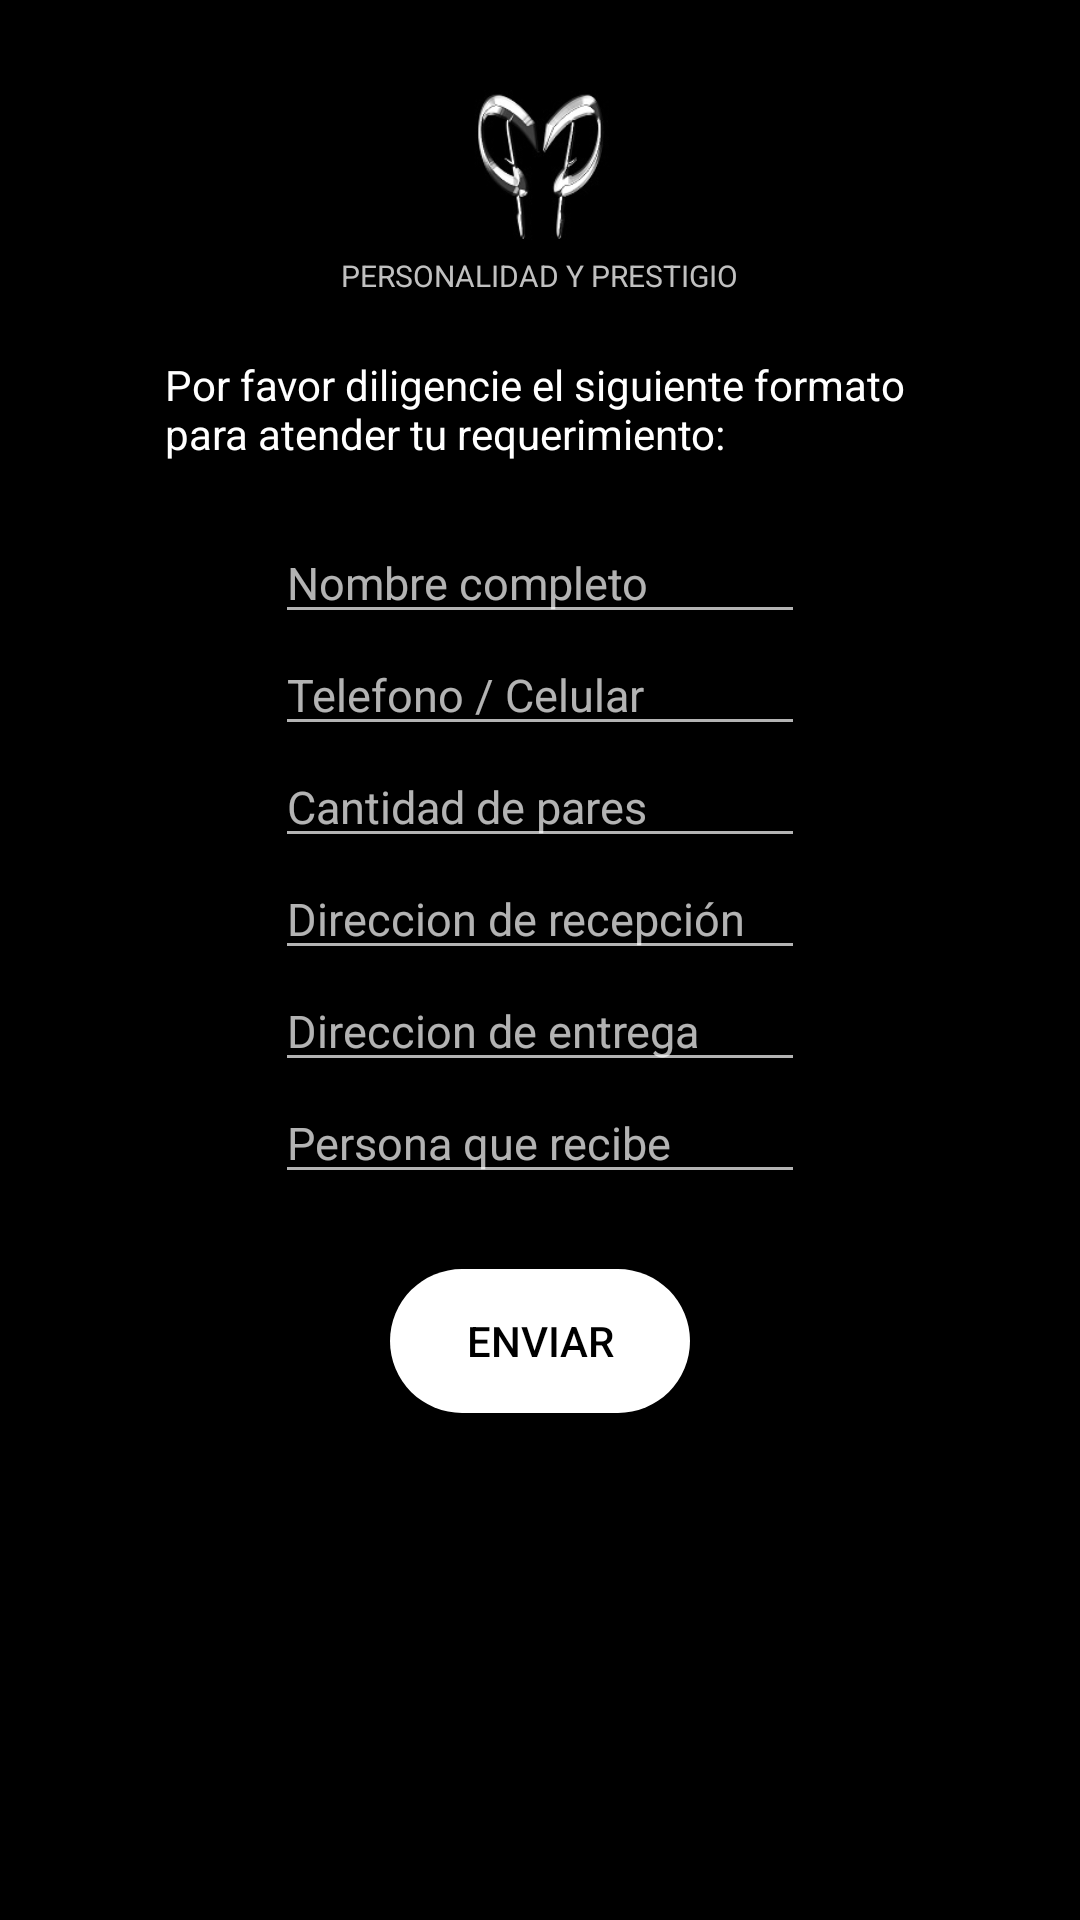

This screen was rendered from an Android layout file. Write that file and the resources it references.
<!-- AndroidManifest.xml: application theme AppTheme -->
<!-- res/layout/activity_datos.xml -->
<?xml version="1.0" encoding="utf-8"?>
<RelativeLayout xmlns:android="http://schemas.android.com/apk/res/android"
    xmlns:app="http://schemas.android.com/apk/res-auto"
    xmlns:tools="http://schemas.android.com/tools"
    android:layout_width="match_parent"
    android:layout_height="match_parent"
    tools:context=".Datos"
    android:background="@color/Black">

    <ImageView
        android:id="@+id/Logo"
        android:layout_width="50dp"
        android:layout_height="50dp"
        android:layout_centerHorizontal="true"
        android:layout_marginTop="30dp"
        android:background="@drawable/logo"/>

    <TextView
        android:id="@+id/Eslogan"
        android:textSize="10dp"
        android:layout_below="@id/Logo"
        android:layout_marginTop="5dp"
        android:layout_centerHorizontal="true"
        android:layout_width="wrap_content"
        android:layout_height="wrap_content"
        android:textColor="@color/Silver"
        android:text="@string/Nombre_App"/>

    <TextView
        android:id="@+id/texto"
        android:layout_below="@id/Eslogan"
        android:layout_marginTop="20dp"
        android:layout_centerHorizontal="true"
        android:layout_width="wrap_content"
        android:layout_height="wrap_content"
        android:text="@string/formato"
        android:textColor="@color/White"/>

    <LinearLayout
        android:layout_below="@+id/texto"
        android:layout_marginTop="20dp"
        android:layout_centerHorizontal="true"
        android:layout_width="wrap_content"
        android:layout_height="wrap_content"
        android:orientation="vertical"
        android:gravity="center">

        <EditText
            android:id="@+id/nombre"
            android:layout_below="@id/texto"
            android:layout_width="wrap_content"
            android:layout_height="wrap_content"
            android:ems="10"
            android:hint="Nombre completo"
            android:inputType="textPersonName"
            android:textSize="15dp"/>
        <EditText
            android:id="@+id/telefono"
            android:layout_below="@id/nombre"
            android:layout_width="wrap_content"
            android:layout_height="wrap_content"
            android:ems="10"
            android:hint="Telefono / Celular"
            android:inputType="phone"
            android:textSize="15dp"/>
        <EditText
            android:id="@+id/cantidad"
            android:layout_below="@id/telefono"
            android:layout_width="wrap_content"
            android:layout_height="wrap_content"
            android:ems="10"
            android:hint="Cantidad de pares"
            android:inputType="number"
            android:textSize="15dp"/>
        <EditText
            android:id="@+id/recepcion"
            android:layout_below="@id/cantidad"
            android:layout_width="wrap_content"
            android:layout_height="wrap_content"
            android:ems="10"
            android:hint="Direccion de recepción"
            android:inputType="textPostalAddress"
            android:textSize="15dp"/>
        <EditText
            android:id="@+id/entrega"
            android:layout_below="@id/recepcion"
            android:layout_width="wrap_content"
            android:layout_height="wrap_content"
            android:ems="10"
            android:hint="Direccion de entrega"
            android:inputType="textPostalAddress"
            android:textSize="15dp"/>
        <EditText
            android:id="@+id/receptor"
            android:layout_below="@id/entrega"
            android:layout_width="wrap_content"
            android:layout_height="wrap_content"
            android:ems="10"
            android:hint="Persona que recibe"
            android:inputType="textPersonName"
            android:textSize="15dp"/>

        <Button
            android:layout_marginTop="25dp"
            android:layout_width="100dp"
            android:layout_height="wrap_content"
            android:background="@drawable/cuadrado"
            android:textColor="@color/Black"
            android:text="Enviar"
            android:onClick="enviar"/>
    </LinearLayout>
</RelativeLayout>
<!-- resources referenced by this layout -->
<resources>
  <color name="Black">#000000</color>
  <color name="Silver">#C0C0C0</color>
  <color name="White">#FFFFFF</color>
  <!-- drawable cuadrado (drawable) -->
  <?xml version="1.0" encoding="utf-8"?>
  <shape xmlns:android="http://schemas.android.com/apk/res/android">
      <solid android:color="@color/White"/>
      <corners android:radius="30dp"/>
  </shape>
  <!-- drawable logo: jpg bitmap (drawable, 26042 bytes) -->
  <string name="Nombre_App">PERSONALIDAD Y PRESTIGIO</string>
  <string name="formato">Por favor diligencie el siguiente formato
          \npara atender tu requerimiento:</string>
  <style name="AppTheme" parent="Theme.AppCompat.NoActionBar">
          
          <item name="colorPrimary">@color/Black</item>
          <item name="colorPrimaryDark">@color/Black</item>
          <item name="colorAccent">@color/White</item>
      </style>
</resources>
